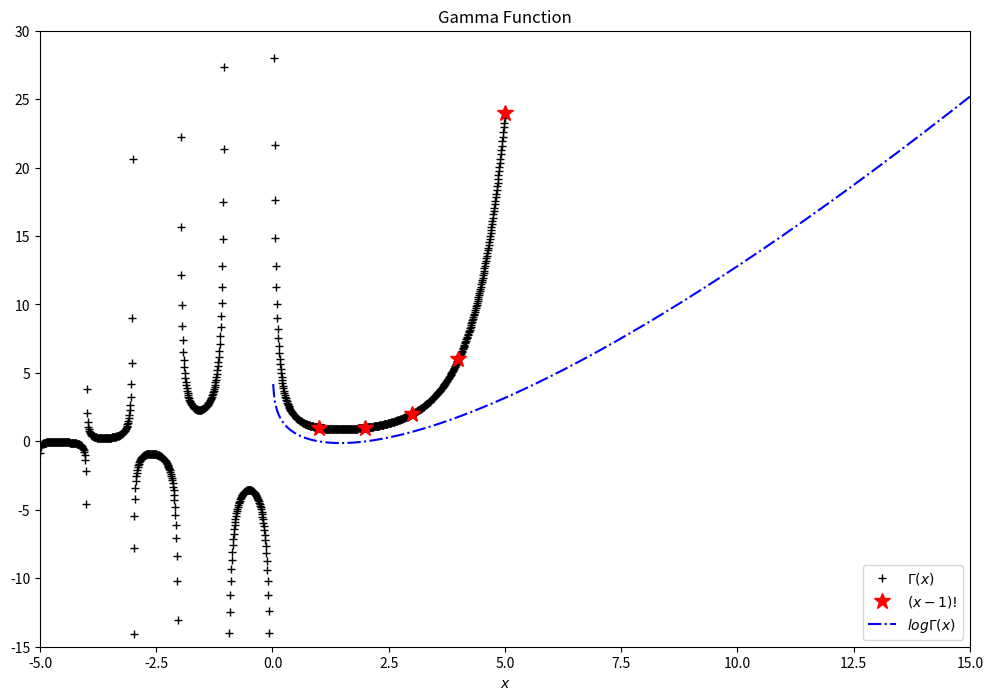
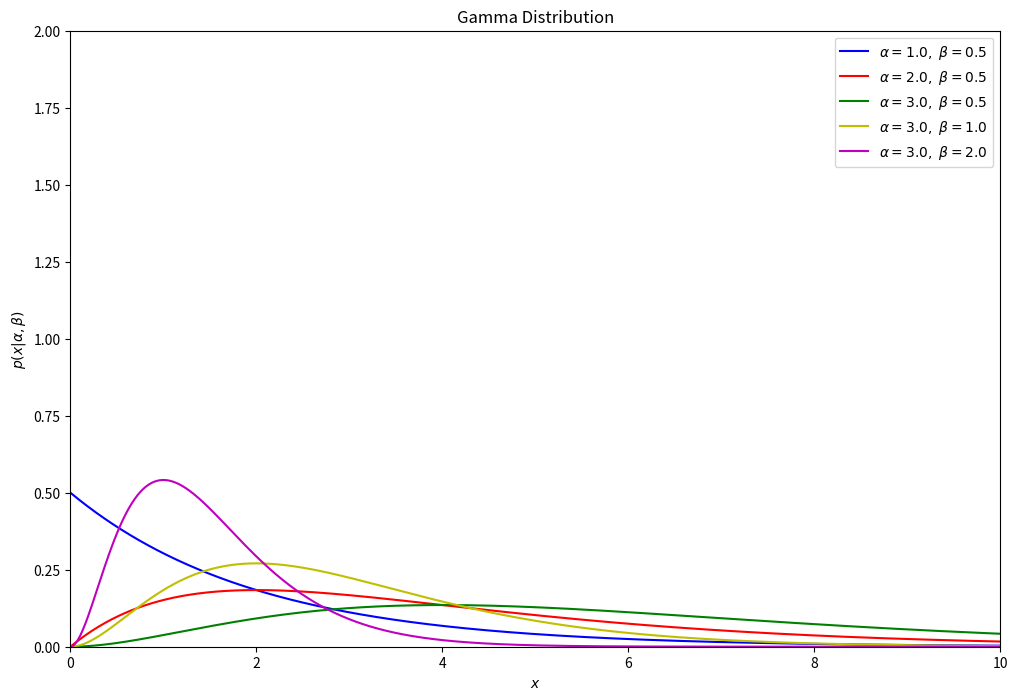

Python code for these plots, in order:
import numpy as np
from scipy.special import gamma
from scipy.stats import gamma as ga
import matplotlib.pyplot as plt

fig = plt.figure(figsize=(12,8))
# The Gamma function
x = np.linspace(-5, 5, 1000)
plt.plot(x, gamma(x), marker='+', ls='', c='k', label='$\Gamma(x)$')

# (x-1)! for x = 1, 2, ..., 6
x2 = np.linspace(1,6,6)
y = np.array([1, 1, 2, 6, 24, 120])
plt.plot(x2, y, marker='*', markersize=12, markeredgecolor='r',
           markerfacecolor='r', ls='',c='r', label='$(x-1)!$')

z = np.linspace(0, 15, 1000)
plt.plot(z, np.log(gamma(z)), ls='dashdot', 
            markerfacecolor='r', c='b', label='$log\Gamma(x)$')

plt.title('Gamma Function')
plt.ylim(-15,30)
plt.xlim(-5, 15)
plt.xlabel('$x$')
plt.legend()
plt.show()


alpha_values = [1, 2, 3, 3, 3]
beta_values = [0.5, 0.5, 0.5, 1, 2]
color = ['b','r','g','y','m']
x = np.linspace(1E-6, 10, 1000)

fig, ax = plt.subplots(figsize=(12, 8))

for k, t, c in zip(alpha_values, beta_values, color):
    dist = ga(k, loc=0, scale=1/t)
    plt.plot(x, dist.pdf(x), c=c, label=r'$\alpha=%.1f,\ \beta=%.1f$' % (k, t))

plt.xlim(0, 10)
plt.ylim(0, 2)

plt.xlabel('$x$')
plt.ylabel(r'$p(x|\alpha,\beta)$')
plt.title('Gamma Distribution')

plt.legend(loc=0)
plt.show()